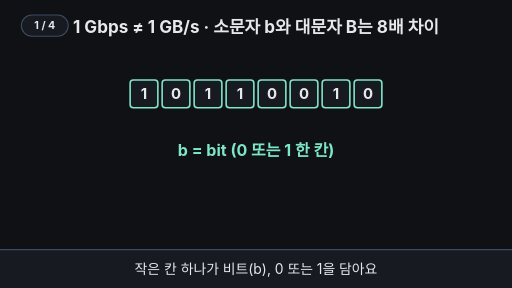
t = 0.00 s
t = 1.65 s: frame unchanged from t = 0.00 s, image omitted
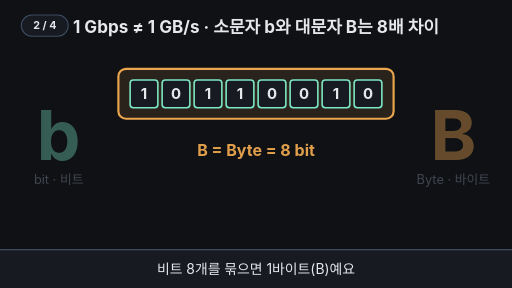
t = 3.30 s
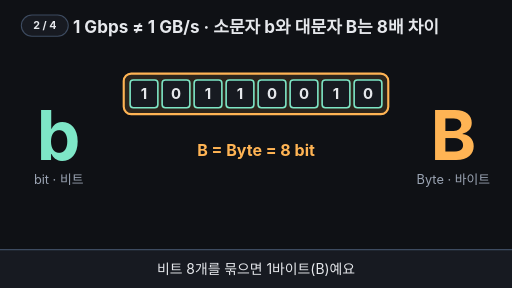
t = 5.01 s
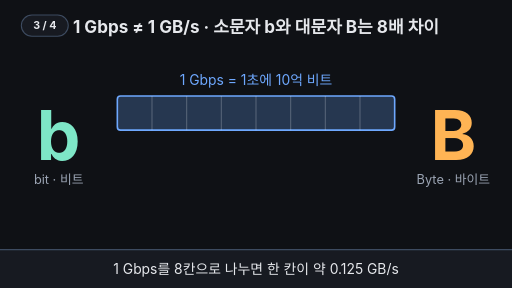
t = 6.66 s
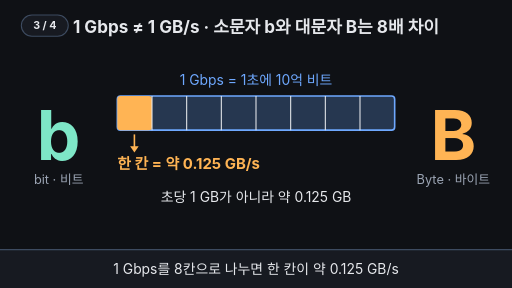
t = 8.25 s

The animated SVG that drew these frames (rendered in a browser with its animation timeline set to each time). Animation: 24 SMIL elements (animate=24); frames cover the first 8.25 s, repeats indefinitely.

<svg xmlns="http://www.w3.org/2000/svg" viewBox="0 0 960 540" width="960" height="540" font-family="-apple-system,'Apple SD Gothic Neo','Segoe UI',sans-serif">
  <rect width="960" height="540" fill="#0f1115"/>

  <!-- 제목 = 결론 (항상 보임) -->
  <text x="480" y="62" text-anchor="middle" font-size="32" font-weight="700" fill="#e6e8ec">1 Gbps ≠ 1 GB/s · 소문자 b와 대문자 B는 8배 차이</text>

  <!-- 양옆 큰 글자 b / B -->
  <g opacity="0">
    <animate attributeName="opacity" values="0;0;1;1;0" keyTimes="0;0.25;0.32;0.95;1" dur="12s" repeatCount="indefinite"/>
    <text x="110" y="300" text-anchor="middle" font-size="130" font-weight="700" fill="#7ee7c7">b
      <animate attributeName="font-size" values="130;130;160;130;130" keyTimes="0;0.83;0.87;0.91;1" dur="12s" repeatCount="indefinite"/>
    </text>
    <text x="110" y="345" text-anchor="middle" font-size="24" fill="#9aa3b2">bit · 비트</text>
    <text x="850" y="300" text-anchor="middle" font-size="130" font-weight="700" fill="#ffb454">B
      <animate attributeName="font-size" values="130;130;160;130;130" keyTimes="0;0.83;0.87;0.91;1" dur="12s" repeatCount="indefinite"/>
    </text>
    <text x="850" y="345" text-anchor="middle" font-size="24" fill="#9aa3b2">Byte · 바이트</text>
  </g>

  <!-- 장면 A/B: 비트 8칸 → 바이트 상자 -->
  <g>
    <animate attributeName="opacity" values="1;1;0;0;1" keyTimes="0;0.5;0.53;0.95;1" dur="12s" repeatCount="indefinite"/>
    <!-- 바이트 상자 (묶임) -->
    <rect x="200" y="110" width="560" height="132" rx="14" fill="#ffb454" fill-opacity="0.12" stroke="#ffb454" stroke-width="4" opacity="0">
      <animate attributeName="opacity" values="0;0;1;1;0;0" keyTimes="0;0.22;0.28;0.5;0.53;1" dur="12s" repeatCount="indefinite"/>
      <animate attributeName="x" values="200;200;232;232" keyTimes="0;0.22;0.3;1" dur="12s" repeatCount="indefinite"/>
      <animate attributeName="y" values="110;110;138;138" keyTimes="0;0.22;0.3;1" dur="12s" repeatCount="indefinite"/>
      <animate attributeName="width" values="560;560;496;496" keyTimes="0;0.22;0.3;1" dur="12s" repeatCount="indefinite"/>
      <animate attributeName="height" values="132;132;76;76" keyTimes="0;0.22;0.3;1" dur="12s" repeatCount="indefinite"/>
    </rect>
    <!-- 비트 8칸: 10110010 -->
    <g fill="#171a21" stroke="#7ee7c7" stroke-width="3">
      <rect x="244" y="150" width="52" height="52" rx="6"/>
      <rect x="304" y="150" width="52" height="52" rx="6"/>
      <rect x="364" y="150" width="52" height="52" rx="6"/>
      <rect x="424" y="150" width="52" height="52" rx="6"/>
      <rect x="484" y="150" width="52" height="52" rx="6"/>
      <rect x="544" y="150" width="52" height="52" rx="6"/>
      <rect x="604" y="150" width="52" height="52" rx="6"/>
      <rect x="664" y="150" width="52" height="52" rx="6"/>
    </g>
    <g font-size="28" font-weight="700" fill="#e6e8ec" text-anchor="middle">
      <text x="270" y="186">1</text><text x="330" y="186">0</text><text x="390" y="186">1</text><text x="450" y="186">1</text>
      <text x="510" y="186">0</text><text x="570" y="186">0</text><text x="630" y="186">1</text><text x="690" y="186">0</text>
    </g>
    <text x="480" y="292" text-anchor="middle" font-size="30" font-weight="700" fill="#7ee7c7">b = bit (0 또는 1 한 칸)
      <animate attributeName="opacity" values="1;1;0;0;1" keyTimes="0;0.2;0.24;0.95;1" dur="12s" repeatCount="indefinite"/>
    </text>
    <text x="480" y="292" text-anchor="middle" font-size="30" font-weight="700" fill="#ffb454" opacity="0">B = Byte = 8 bit
      <animate attributeName="opacity" values="0;0;1;1;0" keyTimes="0;0.24;0.28;0.5;1" dur="12s" repeatCount="indefinite"/>
    </text>
  </g>

  <!-- 장면 C: 1 Gbps 막대를 8칸으로 -->
  <g opacity="0">
    <animate attributeName="opacity" values="0;0;1;1;0" keyTimes="0;0.52;0.55;0.95;1" dur="12s" repeatCount="indefinite"/>
    <text x="480" y="160" text-anchor="middle" font-size="26" fill="#6ea8fe">1 Gbps = 1초에 10억 비트</text>
    <rect x="220" y="180" width="520" height="64" rx="6" fill="#6ea8fe" fill-opacity="0.25" stroke="#6ea8fe" stroke-width="3"/>
    <rect x="220" y="180" width="65" height="64" rx="6" fill="#ffb454" opacity="0">
      <animate attributeName="opacity" values="0;0;1;1;0" keyTimes="0;0.57;0.59;0.95;1" dur="12s" repeatCount="indefinite"/>
    </rect>
    <g stroke="#e6e8ec" stroke-width="2" opacity="0">
      <animate attributeName="opacity" values="0;0;1;1;0" keyTimes="0;0.55;0.57;0.95;1" dur="12s" repeatCount="indefinite"/>
      <line x1="285" y1="180" x2="285" y2="244"/><line x1="350" y1="180" x2="350" y2="244"/>
      <line x1="415" y1="180" x2="415" y2="244"/><line x1="480" y1="180" x2="480" y2="244"/>
      <line x1="545" y1="180" x2="545" y2="244"/><line x1="610" y1="180" x2="610" y2="244"/>
      <line x1="675" y1="180" x2="675" y2="244"/>
    </g>
    <g opacity="0">
      <animate attributeName="opacity" values="0;0;1;1;0" keyTimes="0;0.58;0.6;0.95;1" dur="12s" repeatCount="indefinite"/>
      <line x1="252" y1="252" x2="252" y2="276" stroke="#ffb454" stroke-width="3"/>
      <polygon points="244,274 260,274 252,286" fill="#ffb454"/>
      <text x="220" y="316" font-size="28" font-weight="700" fill="#ffb454">한 칸 = 약 0.125 GB/s</text>
      <text x="480" y="378" text-anchor="middle" font-size="26" fill="#e6e8ec">초당 1 GB가 아니라 약 0.125 GB</text>
    </g>
  </g>

  <!-- 장면 D: 경고 깜빡임 -->
  <text x="480" y="436" text-anchor="middle" font-size="30" font-weight="700" fill="#ffb454" opacity="0">대문자 B로 착각하면 8배 틀린다!
    <animate attributeName="opacity" values="0;0;1;0.2;1;0.2;1;1;0" keyTimes="0;0.8;0.82;0.85;0.88;0.9;0.92;0.95;1" dur="12s" repeatCount="indefinite"/>
  </text>

  <!-- 자막 바 -->
  <rect x="0" y="468" width="960" height="72" fill="#171a21"/>
  <line x1="0" y1="468" x2="960" y2="468" stroke="#3d4b60" stroke-width="2"/>
  <g font-size="26" fill="#e6e8ec" text-anchor="middle">
    <text x="480" y="514">작은 칸 하나가 비트(b), 0 또는 1을 담아요
      <animate attributeName="opacity" values="1;1;0;0;1" keyTimes="0;0.22;0.25;0.96;1" dur="12s" repeatCount="indefinite"/>
    </text>
    <text x="480" y="514" opacity="0">비트 8개를 묶으면 1바이트(B)예요
      <animate attributeName="opacity" values="0;0;1;1;0;0" keyTimes="0;0.23;0.26;0.49;0.52;1" dur="12s" repeatCount="indefinite"/>
    </text>
    <text x="480" y="514" opacity="0">1 Gbps를 8칸으로 나누면 한 칸이 약 0.125 GB/s
      <animate attributeName="opacity" values="0;0;1;1;0;0" keyTimes="0;0.5;0.53;0.79;0.82;1" dur="12s" repeatCount="indefinite"/>
    </text>
    <text x="480" y="514" opacity="0" fill="#7ee7c7">소문자 b와 대문자 B는 8배 차이!
      <animate attributeName="opacity" values="0;0;1;1;0;0" keyTimes="0;0.8;0.83;0.95;0.97;1" dur="12s" repeatCount="indefinite"/>
    </text>
  </g>
<g aria-label="재생 단계"><rect x="40" y="28" width="88" height="40" rx="20" fill="#171a21" stroke="#3d4b60" stroke-width="2"/><text x="84" y="55" text-anchor="middle" font-size="20" font-weight="700" fill="#e6e8ec" opacity="1">1 / 4<animate attributeName="opacity" values="1;1;0;0" keyTimes="0;0.24;0.25;1" calcMode="discrete" dur="12s" repeatCount="indefinite"/></text><text x="84" y="55" text-anchor="middle" font-size="20" font-weight="700" fill="#e6e8ec" opacity="0">2 / 4<animate attributeName="opacity" values="0;0;1;1;0;0" keyTimes="0;0.24;0.25;0.51;0.52;1" calcMode="discrete" dur="12s" repeatCount="indefinite"/></text><text x="84" y="55" text-anchor="middle" font-size="20" font-weight="700" fill="#e6e8ec" opacity="0">3 / 4<animate attributeName="opacity" values="0;0;1;1;0;0" keyTimes="0;0.51;0.52;0.81;0.82;1" calcMode="discrete" dur="12s" repeatCount="indefinite"/></text><text x="84" y="55" text-anchor="middle" font-size="20" font-weight="700" fill="#e6e8ec" opacity="0">4 / 4<animate attributeName="opacity" values="0;0;1;1" keyTimes="0;0.81;0.82;1" calcMode="discrete" dur="12s" repeatCount="indefinite"/></text></g>
</svg>
